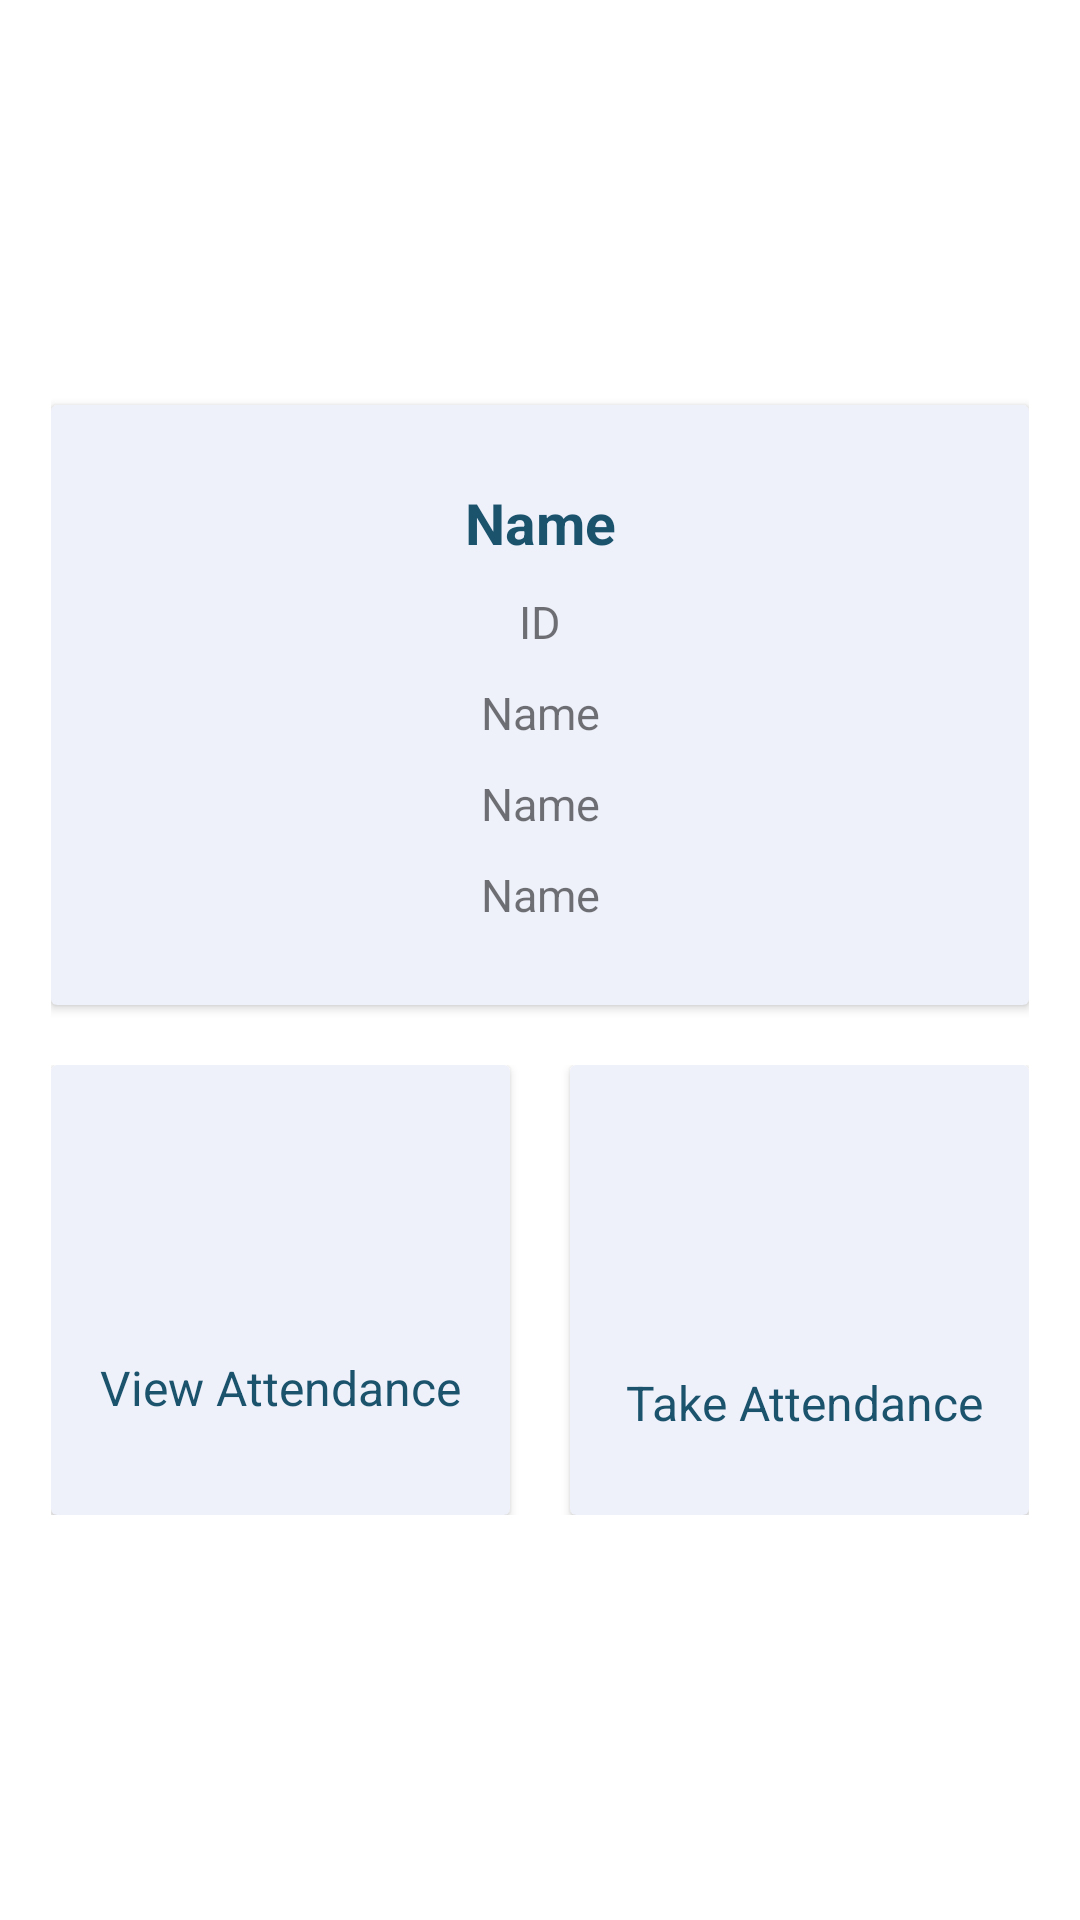

Reconstruct the res/layout file that produces this screen, plus the resources it refers to.
<!-- AndroidManifest.xml: application theme Theme.AttendanceManagerMultifaceDetectionInRealTime -->
<!-- res/layout/fragment_teacher.xml -->
<?xml version="1.0" encoding="utf-8"?>
<LinearLayout xmlns:android="http://schemas.android.com/apk/res/android"
    xmlns:tools="http://schemas.android.com/tools"
    android:layout_width="match_parent"
    android:gravity="center"
    android:orientation="vertical"
    android:padding="17dp"
    android:layout_height="match_parent"
    tools:context=".fragment.TeacherFragment">

    <androidx.cardview.widget.CardView
        android:backgroundTint="#EEF0FA"
        android:layout_width="match_parent"
        android:layout_height="200dp">
        <LinearLayout

            android:orientation="vertical"
            android:gravity="center"
            android:layout_width="match_parent"
            android:layout_height="match_parent">
            <TextView
                android:textStyle="bold"
                android:textColor="@color/colorPrimary"
                android:id="@+id/teacherInfoName"
                android:textAlignment="center"
                android:textSize="19sp"
                android:text="Name"
                android:layout_width="match_parent"
                android:layout_height="wrap_content"/>


            <TextView
                android:layout_marginTop="10dp"
                android:id="@+id/teacherInfoId"
                android:textAlignment="center"
                android:textSize="15sp"
                android:text="ID"
                android:layout_width="match_parent"
                android:layout_height="wrap_content"/>


            <TextView
                android:layout_marginTop="10dp"
                android:id="@+id/teacherInfoDesig"
                android:textAlignment="center"
                android:textSize="15sp"
                android:text="Name"
                android:layout_width="match_parent"
                android:layout_height="wrap_content"/>

            <TextView
                android:layout_marginTop="10dp"
                android:id="@+id/teacherInfoDept"
                android:textAlignment="center"
                android:textSize="15sp"
                android:text="Name"
                android:layout_width="match_parent"
                android:layout_height="wrap_content"/>
            <TextView
                android:layout_marginTop="10dp"
                android:id="@+id/teacherShiftDept"
                android:textAlignment="center"
                android:textSize="15sp"
                android:text="Name"
                android:layout_width="match_parent"
                android:layout_height="wrap_content"/>



        </LinearLayout>







    </androidx.cardview.widget.CardView>


    <LinearLayout
        android:weightSum="2"
        android:orientation="horizontal"
        android:layout_marginTop="20dp"
        android:layout_width="match_parent"
        android:layout_height="wrap_content">

        <androidx.cardview.widget.CardView
            android:id="@+id/viewAttendanceCardView"
            android:layout_width="0dp"
            android:layout_height="150dp"
            android:layout_marginRight="10dp"
            android:layout_weight="1"
            android:backgroundTint="#EEF0FA">
            <LinearLayout
                android:gravity="center"
                android:orientation="vertical"
                android:layout_width="match_parent"
                android:layout_height="match_parent">

                <ImageView
                    android:layout_width="60dp"
                    android:layout_height="60dp"
                    android:src="@drawable/ic_file" />

                <TextView
                    android:textColor="@color/colorPrimary"
                    android:textSize="16sp"
                    android:text="View Attendance"
                    android:layout_marginTop="5dp"
                    android:layout_width="wrap_content"
                    android:layout_height="wrap_content"/>



            </LinearLayout>



        </androidx.cardview.widget.CardView>

        <androidx.cardview.widget.CardView
            android:id="@+id/takeAttendanceCardView"
            android:backgroundTint="#EEF0FA"
            android:layout_marginLeft="10dp"
            android:layout_weight="1"
            android:layout_width="0dp"
            android:layout_height="150dp">

            <LinearLayout
                android:gravity="center"
                android:orientation="vertical"
                android:layout_width="match_parent"
                android:layout_height="match_parent">

                <ImageView
                    android:layout_width="70dp"
                    android:layout_height="70dp"
                    android:src="@drawable/ic_logo" />

                <TextView
                    android:textColor="@color/colorPrimary"
                    android:textSize="16sp"
                    android:text=" Take Attendance"
                    android:layout_marginTop="5dp"
                    android:layout_width="wrap_content"
                    android:layout_height="wrap_content"/>



            </LinearLayout>




        </androidx.cardview.widget.CardView>





    </LinearLayout>




</LinearLayout>
<!-- resources referenced by this layout -->
<resources>
  <color name="colorPrimary">#1B536D</color>
  <style name="Theme.AttendanceManagerMultifaceDetectionInRealTime" parent="Theme.MaterialComponents.DayNight.DarkActionBar">
          
          <item name="colorPrimary">@color/purple_500</item>
          <item name="colorPrimaryVariant">@color/purple_700</item>
          <item name="colorOnPrimary">@color/white</item>
          
          <item name="colorSecondary">@color/teal_200</item>
          <item name="colorSecondaryVariant">@color/teal_700</item>
          <item name="colorOnSecondary">@color/black</item>
          
          <item name="android:statusBarColor">?attr/colorPrimaryVariant</item>
  
          <item name="windowActionBar">false</item>
          <item name="windowNoTitle">true</item>
      </style>
  <color name="purple_500">#FF6200EE</color>
  <color name="purple_700">#FF3700B3</color>
  <color name="white">#FFFFFFFF</color>
  <color name="teal_200">#FF03DAC5</color>
  <color name="teal_700">#FF018786</color>
  <color name="black">#FF000000</color>
</resources>
